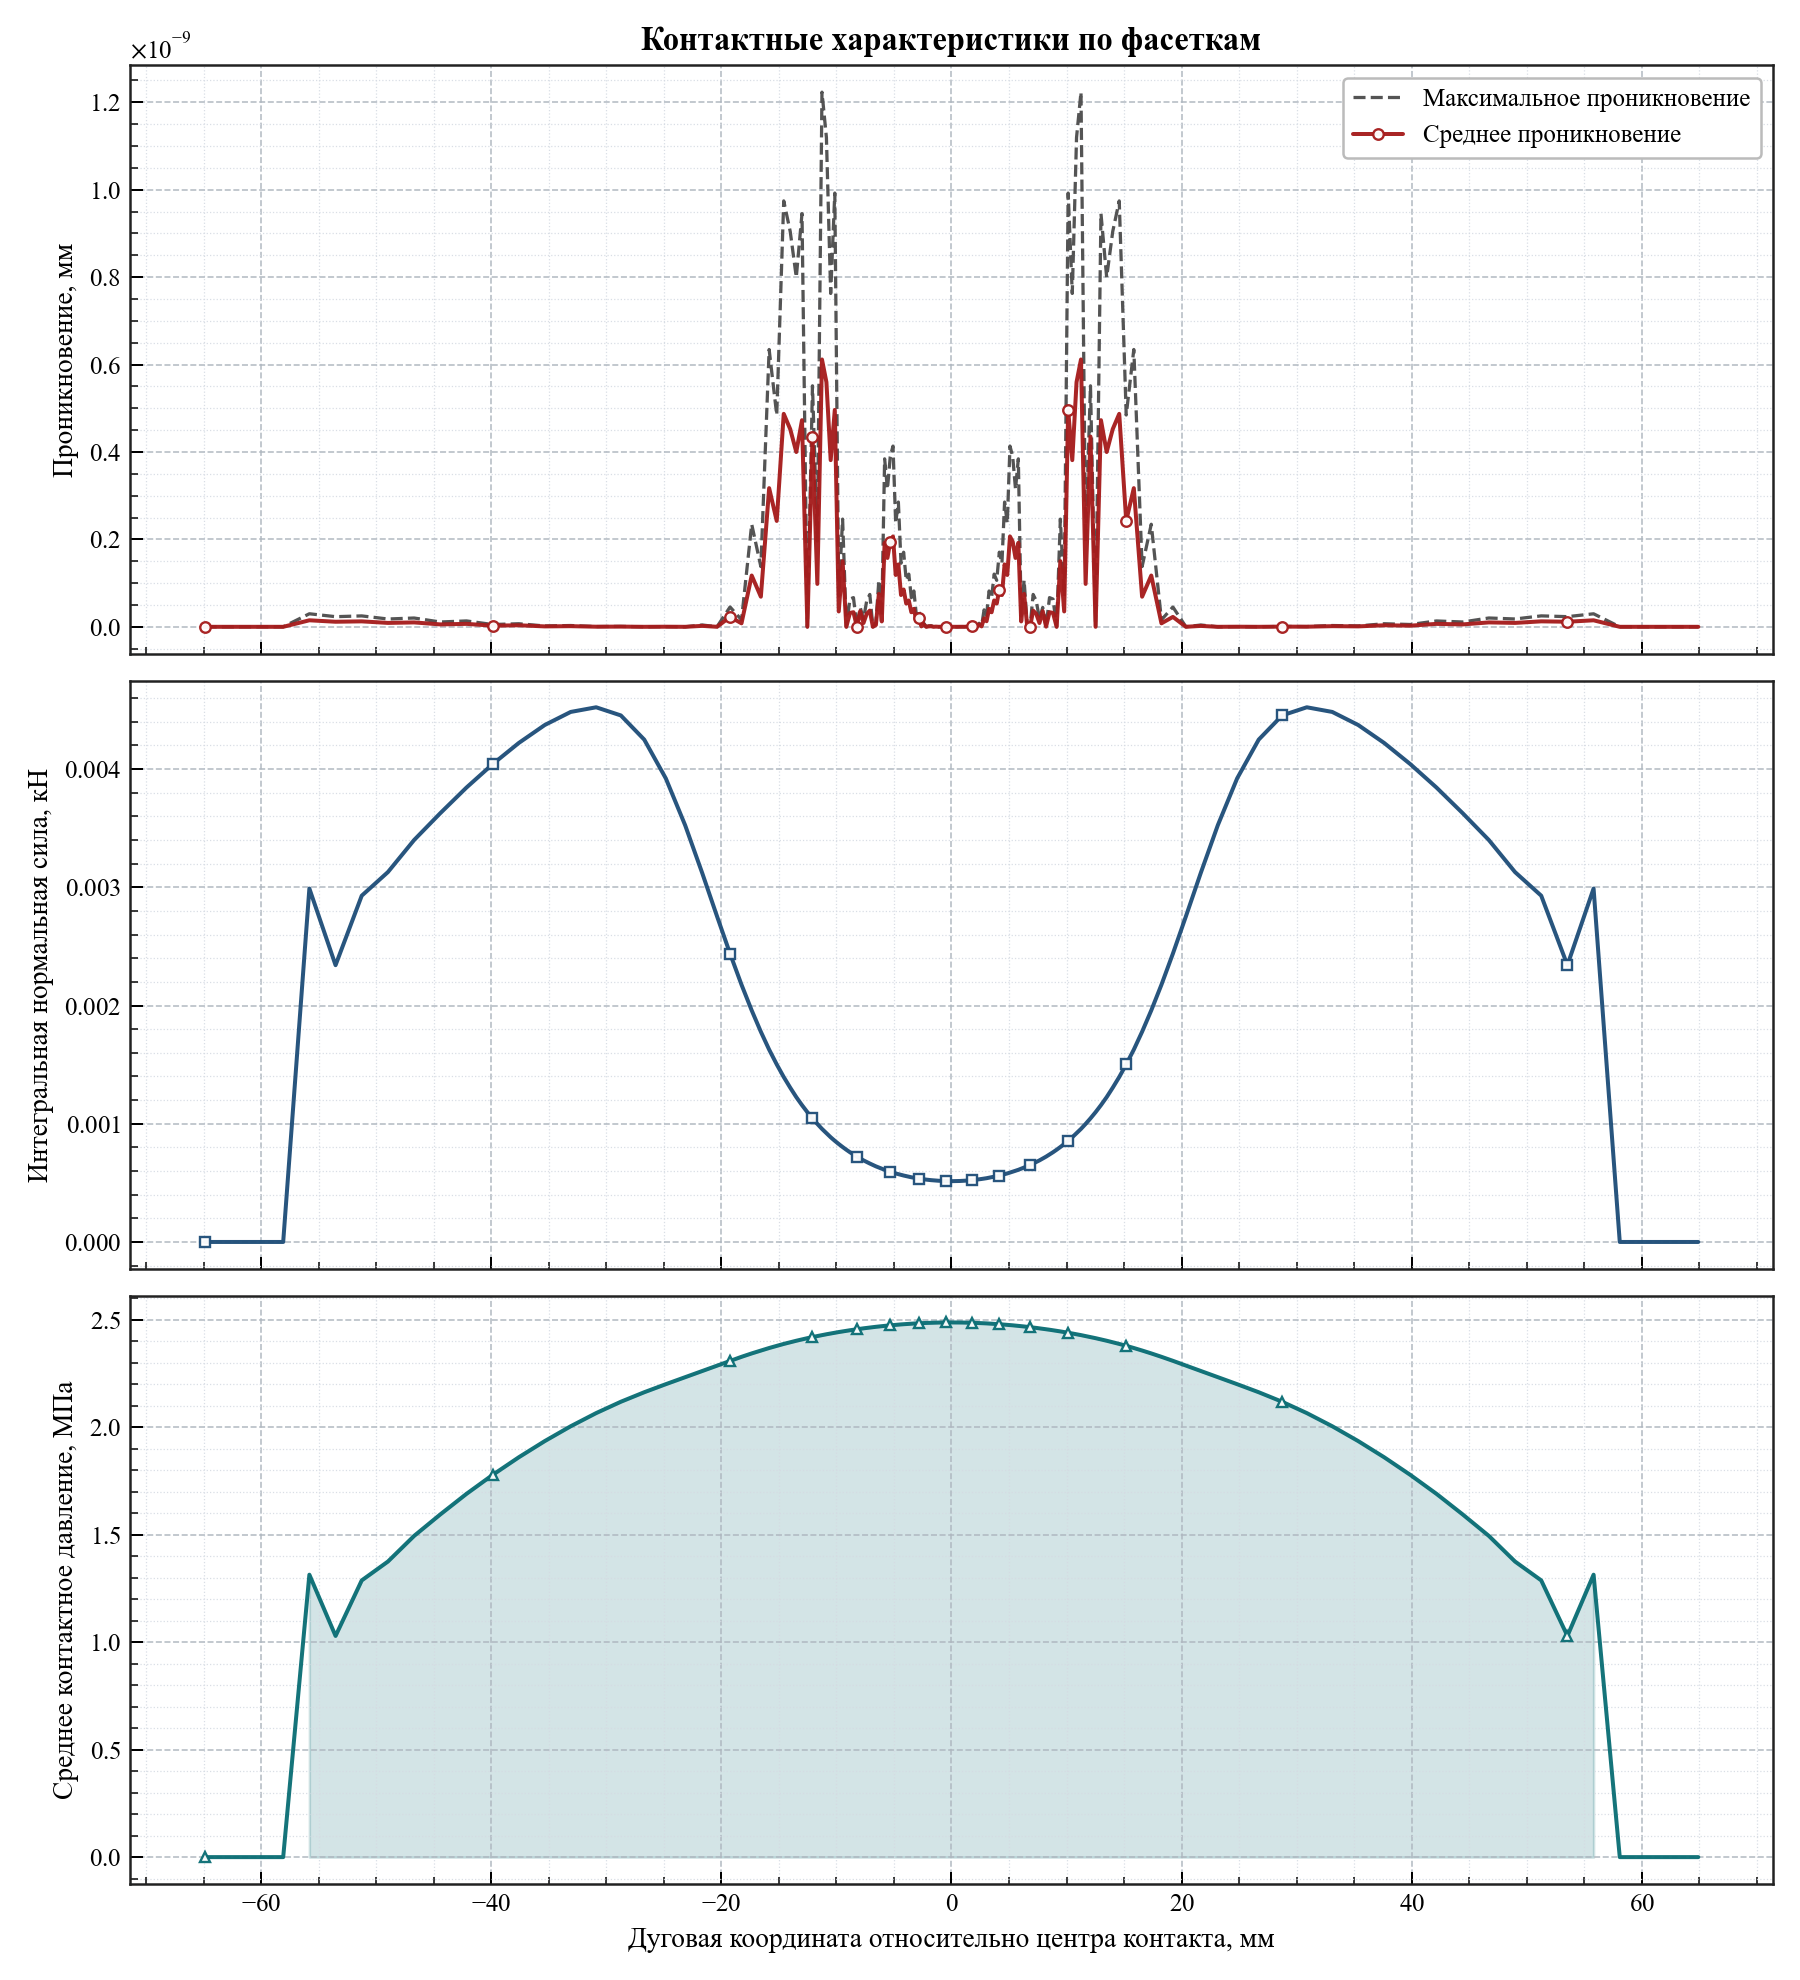

Values plotted in this chart, from the file beside it:
arc_coordinate, relative_angle_deg, active, facet_length, active_length, average_penetration, maximum_penetration, integrated_normal_force_kn, average_pressure_mpa
-64.91, -12.4, 0, 2.276, 0.0, 0.0, 0.0, 0.0, 0.0
-62.64, -11.96, 0, 2.276, 0.0, 0.0, 0.0, 0.0, 0.0
-60.36, -11.53, 0, 2.276, 0.0, 0.0, 0.0, 0.0, 0.0
-58.09, -11.09, 0, 2.276, 0.0, 0.0, 0.0, 0.0, 0.0
-55.81, -10.66, 1, 2.276, 2.276, 1.4921397450962104e-11, 2.984279490192421e-11, 0.00299, 1.314
-53.53, -10.22, 1, 2.276, 2.276, 1.1596057447604837e-11, 2.319211489520967e-11, 0.002341, 1.029
-51.26, -9.79, 1, 2.276, 2.276, 1.247713043994736e-11, 2.495426087989472e-11, 0.002929, 1.287
-48.98, -9.355, 1, 2.276, 2.276, 8.924416761146858e-12, 1.7848833522293717e-11, 0.003129, 1.375
-46.71, -8.92, 1, 2.276, 2.276, 1.0061285138363019e-11, 2.0122570276726037e-11, 0.0034, 1.494
-44.43, -8.486, 1, 2.275, 2.275, 5.5138116294983774e-12, 1.1027623258996755e-11, 0.003627, 1.594
-42.16, -8.051, 1, 2.275, 2.275, 6.7359451350057506e-12, 1.34718902700115e-11, 0.003844, 1.69
-39.88, -7.617, 1, 2.274, 2.274, 2.6147972675971687e-12, 5.229594535194337e-12, 0.004042, 1.778
-37.61, -7.183, 1, 2.27, 2.27, 3.5242919693700973e-12, 7.048583938740194e-12, 0.004221, 1.86
-35.35, -6.751, 1, 2.26, 2.26, 9.663381206337363e-13, 1.9326762412674725e-12, 0.004374, 1.935
-33.1, -6.321, 1, 2.237, 2.237, 1.4779288903810084e-12, 2.9558577807620168e-12, 0.004484, 2.004
-30.88, -5.898, 1, 2.19, 2.19, 2.55795384873636e-13, 5.115907697472721e-13, 0.004523, 2.065
-28.74, -5.488, 1, 2.103, 2.103, 4.831690603168681e-13, 9.663381206337363e-13, 0.004454, 2.118
-26.7, -5.1, 1, 1.965, 1.965, 0.0, 0.0, 0.00425, 2.162
-24.83, -4.742, 1, 1.783, 1.783, 2.2737367544323206e-13, 3.410605131648481e-13, 0.003922, 2.2
-23.15, -4.421, 1, 1.579, 1.579, 0.0, 0.0, 0.003525, 2.232
-21.67, -4.138, 1, 1.381, 1.381, 2.160049916710704e-12, 4.206412995699793e-12, 0.003122, 2.261
-20.38, -3.892, 1, 1.205, 1.205, 5.684341886080802e-14, 1.1368683772161603e-13, 0.002755, 2.287
-19.25, -3.676, 1, 1.057, 1.057, 2.2680524125462398e-11, 4.5361048250924796e-11, 0.002439, 2.309
-18.25, -3.485, 1, 0.9351, 0.9351, 7.986500349943526e-12, 1.5973000699887052e-11, 0.002176, 2.327
-17.36, -3.316, 1, 0.8361, 0.8361, 1.1732481652870772e-10, 2.346496330574155e-10, 0.001959, 2.343
-16.57, -3.164, 1, 0.7547, 0.7547, 6.886580194986891e-11, 1.3773160389973782e-10, 0.001778, 2.356
-15.85, -3.027, 1, 0.6871, 0.6871, 3.171862772433087e-10, 6.343725544866174e-10, 0.001627, 2.368
-15.19, -2.901, 1, 0.6316, 0.6316, 2.4223822947533336e-10, 4.844764589506667e-10, 0.001502, 2.378
-14.58, -2.785, 1, 0.5846, 0.5846, 4.871480996371247e-10, 9.742961992742494e-10, 0.001396, 2.387
-14.02, -2.677, 1, 0.5449, 0.5449, 4.52132553618867e-10, 9.042651072377339e-10, 0.001305, 2.395
-13.49, -2.576, 1, 0.5101, 0.5101, 3.9980818655749317e-10, 7.996163731149863e-10, 0.001225, 2.402
-12.99, -2.481, 1, 0.4806, 0.4806, 4.726530278276186e-10, 9.453060556552373e-10, 0.001157, 2.408
-12.52, -2.392, 1, 0.4548, 0.4548, 0.0, 0.0, 0.001098, 2.414
-12.08, -2.307, 1, 0.4322, 0.4322, 4.353069016360678e-10, 5.512674761121161e-10, 0.001046, 2.419
-11.66, -2.227, 1, 0.4121, 0.4121, 9.811174095375462e-11, 1.9622348190750927e-10, 0.0009987, 2.424
-11.26, -2.15, 1, 0.394, 0.394, 6.115215001045726e-10, 1.2230430002091452e-09, 0.0009566, 2.428
-10.87, -2.076, 1, 0.3784, 0.3784, 5.597087238129461e-10, 1.1194174476258922e-09, 0.0009202, 2.432
-10.5, -2.005, 1, 0.3637, 0.3637, 3.812772320088697e-10, 7.625544640177395e-10, 0.0008858, 2.436
-10.14, -1.937, 1, 0.3508, 0.3508, 4.960725163982716e-10, 9.92145032796543e-10, 0.0008556, 2.439
-9.797, -1.871, 1, 0.3392, 0.3392, 3.5157654565409764e-11, 7.031530913081951e-11, 0.0008284, 2.442
-9.463, -1.807, 1, 0.3285, 0.3285, 1.5018031263025478e-10, 2.4635937734274194e-10, 0.0008033, 2.445
-9.14, -1.746, 1, 0.3187, 0.3187, 0.0, 0.0, 0.0007803, 2.448
-8.825, -1.686, 1, 0.3097, 0.3097, 3.171862772433087e-11, 6.343725544866174e-11, 0.0007591, 2.451
-8.52, -1.627, 1, 0.3015, 0.3015, 3.339550858072471e-11, 6.679101716144942e-11, 0.0007397, 2.453
-8.222, -1.57, 1, 0.294, 0.294, 3.694822225952521e-13, 7.389644451905042e-13, 0.0007218, 2.455
-7.931, -1.515, 1, 0.287, 0.287, 3.5981884138891473e-11, 4.433786671143025e-11, 0.0007054, 2.458
-7.648, -1.461, 1, 0.2806, 0.2806, 8.668621376273222e-12, 1.7337242752546445e-11, 0.0006902, 2.46
-7.37, -1.408, 1, 0.2748, 0.2748, 2.964384293591138e-11, 5.928768587182276e-11, 0.0006763, 2.462
-7.098, -1.356, 1, 0.2693, 0.2693, 3.703348738781642e-11, 7.406697477563284e-11, 0.0006635, 2.463
-6.831, -1.305, 1, 0.2641, 0.2641, 0.0, 0.0, 0.0006511, 2.465
-6.569, -1.255, 1, 0.2593, 0.2593, 4.291678123991005e-12, 8.58335624798201e-12, 0.0006396, 2.467
-6.312, -1.206, 1, 0.2551, 0.2551, 7.528910828114022e-11, 1.0680878403945826e-10, 0.0006296, 2.468
-6.059, -1.157, 1, 0.2509, 0.2509, 1.233502189279534e-11, 2.467004378559068e-11, 0.0006197, 2.47
-5.81, -1.11, 1, 0.247, 0.247, 1.921307557495311e-10, 3.842615114990622e-10, 0.0006103, 2.471
-5.565, -1.063, 1, 0.2436, 0.2436, 1.5751311366329898e-10, 3.15026227326598e-10, 0.0006024, 2.472
-5.323, -1.017, 1, 0.24, 0.24, 1.944329142133938e-10, 3.8886582842678763e-10, 0.0005938, 2.474
-5.085, -0.9711, 1, 0.2372, 0.2372, 2.0671109268732835e-10, 4.134221853746567e-10, 0.0005869, 2.475
-4.849, -0.9261, 1, 0.2341, 0.2341, 1.1857537174364552e-10, 2.3715074348729104e-10, 0.0005797, 2.476
-4.616, -0.8816, 1, 0.2315, 0.2315, 1.4270540305005852e-10, 2.8541080610011704e-10, 0.0005735, 2.477
-4.386, -0.8376, 1, 0.229, 0.229, 7.270273272297346e-11, 1.454054654459469e-10, 0.0005674, 2.478
... 100 more rows
